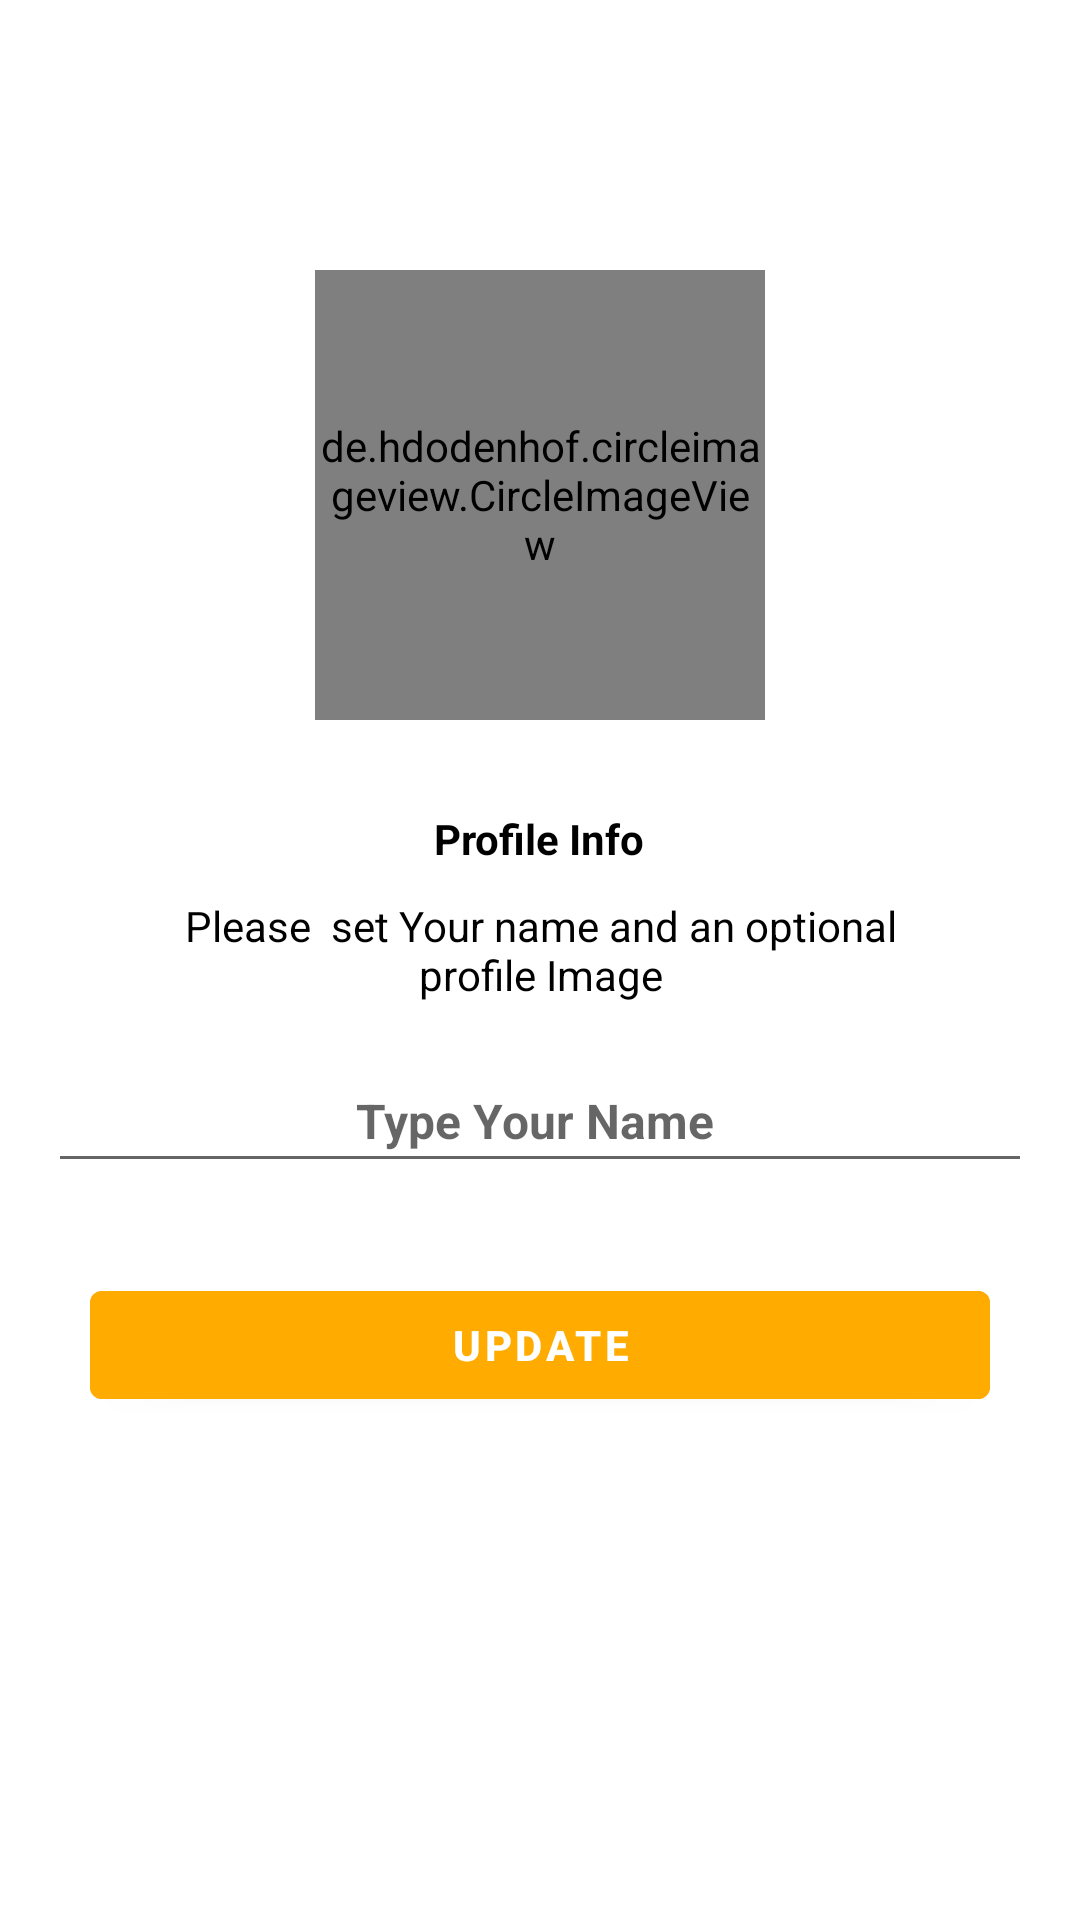

This screen was rendered from an Android layout file. Write that file and the resources it references.
<!-- AndroidManifest.xml: application theme Theme.WhatsAppNewChattingApp -->
<!-- res/layout/activity_setup_profile.xml -->
<?xml version="1.0" encoding="utf-8"?>
<ScrollView xmlns:android="http://schemas.android.com/apk/res/android"
    xmlns:app="http://schemas.android.com/apk/res-auto"
    xmlns:tools="http://schemas.android.com/tools"
    android:layout_width="match_parent"
    android:layout_height="match_parent"
    tools:context=".Activities.MainActivity">
    <LinearLayout
        android:layout_width="match_parent"
        android:layout_height="match_parent"
        android:orientation="vertical"
        android:gravity="center_horizontal">

        <de.hdodenhof.circleimageview.CircleImageView
            android:id="@+id/imageView"
            android:layout_width="150dp"
            android:layout_height="150dp"
            android:layout_marginTop="90dp"
            android:src="@drawable/avatar"
            />
        <TextView
            android:textColor="@color/black"
            android:textSize="14sp"
            android:textStyle="bold"
            android:layout_marginTop="30dp"
            android:text="Profile Info"
            android:layout_width="wrap_content"
            android:layout_height="wrap_content"/>

        <TextView
            android:textColor="@color/black"
            android:layout_marginStart="50dp"
            android:layout_marginEnd="50dp"
            android:layout_marginTop="10dp"
            android:gravity="center"
            android:text="Please  set Your name and an optional profile Image"
            android:layout_width="match_parent"
            android:layout_height="wrap_content"/>







            <EditText
                android:id="@+id/nameBox"
                android:layout_width="match_parent"
                android:layout_height="40dp"
                android:hint="Type Your Name "
                android:layout_marginLeft="16sp"
                android:layout_marginRight="16sp"
                android:layout_marginTop="20dp"

                android:padding="10dp"
                android:textSize="16sp"
                android:textStyle="bold"
                android:gravity="center"
                android:textColor="@color/black"


                />



        <FrameLayout
            android:layout_width="match_parent"
            android:layout_height="wrap_content">
            <Button
                android:id="@+id/update"
                android:backgroundTint="@color/yellow"
                android:text="Update"
                android:textStyle="bold"
                android:layout_margin="30dp"
                android:layout_width="match_parent"
                android:layout_height="wrap_content"/>


            <ProgressBar
                android:id="@+id/progressbar_sending_otp"
                android:layout_width="35dp"
                android:layout_height="35dp"
                android:visibility="gone"
                android:layout_gravity="center"/>


        </FrameLayout>







    </LinearLayout>


</ScrollView>
<!-- resources referenced by this layout -->
<resources>
  <color name="black">#FF000000</color>
  <color name="yellow">#FFAB00</color>
  <style name="Theme.WhatsAppNewChattingApp" parent="Theme.MaterialComponents.DayNight.DarkActionBar">
          
          <item name="colorPrimary">@color/purple_500</item>
          <item name="colorPrimaryVariant">@color/purple_700</item>
          <item name="colorOnPrimary">@color/white</item>
          
          <item name="colorSecondary">@color/teal_200</item>
          <item name="colorSecondaryVariant">@color/teal_700</item>
          <item name="colorOnSecondary">@color/black</item>
          
          <item name="android:statusBarColor" tools:targetApi="l">?attr/colorPrimaryVariant</item>
          
      </style>
  <color name="purple_500">#FF6200EE</color>
  <color name="purple_700">#FF3700B3</color>
  <color name="white">#FFFFFFFF</color>
  <color name="teal_200">#FF03DAC5</color>
  <color name="teal_700">#FF018786</color>
</resources>
